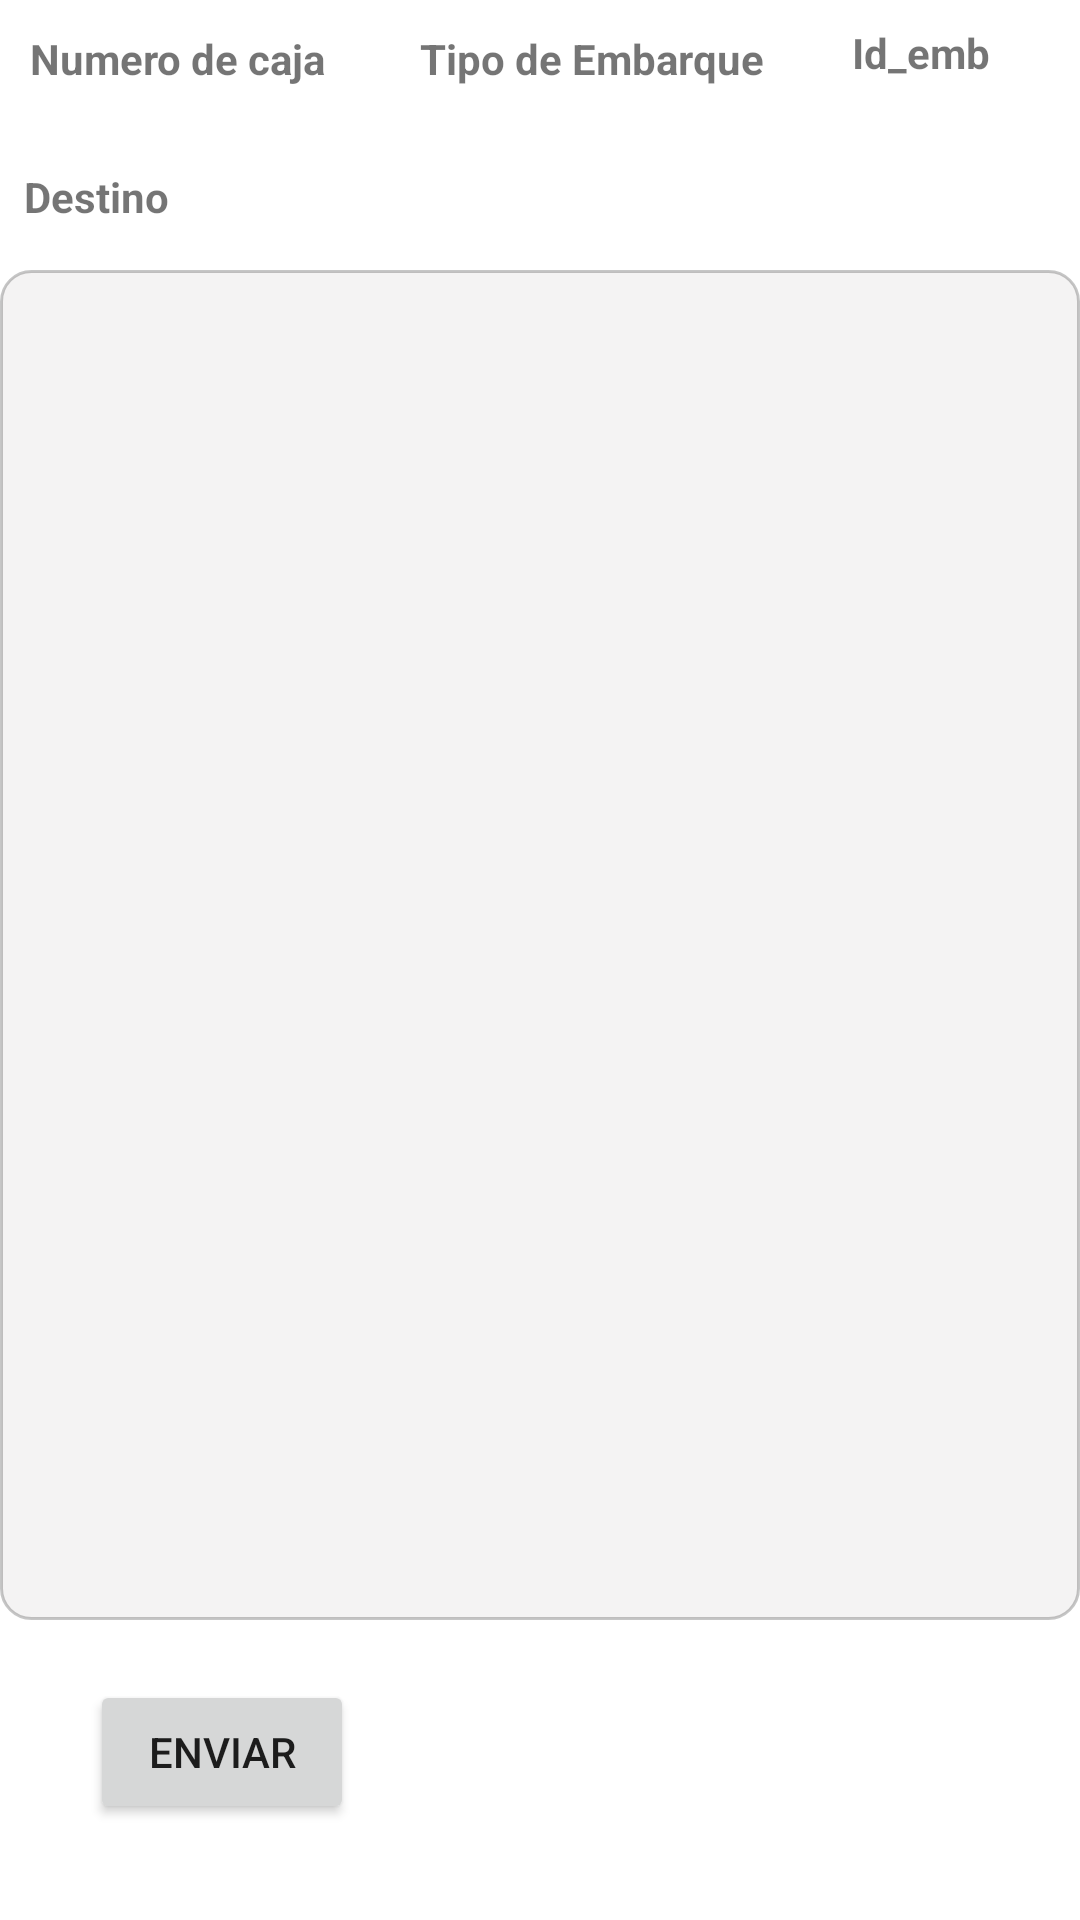

This screen was rendered from an Android layout file. Write that file and the resources it references.
<!-- AndroidManifest.xml: application theme Theme.RampasImage -->
<!-- res/layout/fragment_slideshow.xml -->
<?xml version="1.0" encoding="utf-8"?>
<androidx.constraintlayout.widget.ConstraintLayout xmlns:android="http://schemas.android.com/apk/res/android"
    xmlns:tools="http://schemas.android.com/tools"
    xmlns:card_view="http://schemas.android.com/apk/res-auto"
    xmlns:app="http://schemas.android.com/apk/res-auto"
    app:cardCornerRadius="4dp"
    android:layout_width="match_parent"
    android:layout_height="match_parent"
    android:layout_margin="5dp">


    <TextView
        android:id="@+id/textView"
        android:layout_width="wrap_content"
        android:layout_height="wrap_content"
        android:layout_marginStart="8dp"
        android:layout_marginTop="56dp"
        android:text="Destino"
        android:textStyle="bold"
        card_view:layout_constraintStart_toStartOf="parent"
        card_view:layout_constraintTop_toTopOf="parent"
        android:layout_marginLeft="8dp" />

    <TextView
        android:id="@+id/tvdest"
        android:layout_width="76dp"
        android:layout_height="20dp"
        android:layout_marginStart="64dp"
        android:layout_marginTop="56dp"
        card_view:layout_constraintStart_toStartOf="parent"
        card_view:layout_constraintTop_toTopOf="parent"
        android:layout_marginLeft="64dp" />

    <androidx.recyclerview.widget.RecyclerView
        android:id="@+id/lista_mail"
        android:layout_width="match_parent"
        android:layout_height="match_parent"
        android:layout_marginTop="90dp"
        android:layout_marginBottom="100dp"
        android:background="@drawable/style_borde_edittext"
        card_view:layout_constraintBottom_toBottomOf="parent"
        card_view:layout_constraintTop_toTopOf="parent" />


    <TextView
        android:layout_width="wrap_content"
        android:layout_height="wrap_content"
        android:layout_marginStart="10dp"
        android:layout_marginTop="10dp"
        android:text="Numero de caja"
        android:textStyle="bold"
        card_view:layout_constraintStart_toStartOf="parent"
        card_view:layout_constraintTop_toTopOf="parent"
        android:layout_marginLeft="10dp" />

    <TextView
        android:id="@+id/textView2"
        android:layout_width="wrap_content"
        android:layout_height="wrap_content"
        android:layout_marginStart="140dp"
        android:layout_marginTop="10dp"
        android:text="Tipo de Embarque"
        android:textStyle="bold"
        card_view:layout_constraintStart_toStartOf="parent"
        card_view:layout_constraintTop_toTopOf="parent"
        android:layout_marginLeft="140dp" />

    <TextView
        android:id="@+id/idemb"
        android:layout_width="76dp"
        android:layout_height="20dp"
        android:layout_marginStart="340dp"
        android:layout_marginLeft="340dp"
        android:layout_marginTop="8dp"
        card_view:layout_constraintStart_toStartOf="parent"
        card_view:layout_constraintTop_toTopOf="parent" />

    <TextView
        android:id="@+id/num_img"
        android:layout_width="76dp"
        android:layout_height="20dp"
        android:layout_marginStart="340dp"
        android:layout_marginTop="48dp"
        card_view:layout_constraintStart_toStartOf="parent"
        card_view:layout_constraintTop_toTopOf="parent"
        android:layout_marginLeft="340dp" />

    <TextView
        android:id="@+id/textView3"
        android:layout_width="wrap_content"
        android:layout_height="wrap_content"
        android:layout_marginStart="284dp"
        android:layout_marginTop="8dp"
        android:text="Id_emb"
        android:textStyle="bold"
        card_view:layout_constraintStart_toStartOf="parent"
        card_view:layout_constraintTop_toTopOf="parent"
        android:layout_marginLeft="284dp" />

    <TextView
        android:id="@+id/tvtrailer"
        android:layout_width="87dp"
        android:layout_height="0dp"
        android:layout_marginStart="10dp"
        android:layout_marginTop="30dp"
        card_view:layout_constraintStart_toStartOf="parent"
        card_view:layout_constraintTop_toTopOf="parent"
        android:layout_marginLeft="10dp" />

    <TextView
        android:id="@+id/tvtipo"
        android:layout_width="76dp"
        android:layout_height="20dp"
        android:layout_marginStart="140dp"
        android:layout_marginTop="30dp"
        card_view:layout_constraintStart_toStartOf="parent"
        card_view:layout_constraintTop_toTopOf="parent"
        android:layout_marginLeft="140dp" />

    <Button
        android:id="@+id/addImg"
        android:layout_width="wrap_content"
        android:layout_height="wrap_content"
        android:layout_marginStart="30dp"
        android:layout_marginTop="20dp"
        android:enabled="true"
        android:src="@drawable/ic_baseline_add_24"
        android:text="Enviar"
        card_view:layout_constraintStart_toStartOf="parent"
        card_view:layout_constraintTop_toBottomOf="@+id/lista_mail"
        android:layout_marginLeft="30dp" />

</androidx.constraintlayout.widget.ConstraintLayout>
<!-- resources referenced by this layout -->
<resources>
  <!-- drawable ic_baseline_add_24 (drawable) -->
  <vector android:height="24dp" android:tint="#6A000000"
      android:viewportHeight="24" android:viewportWidth="24"
      android:width="24dp" xmlns:android="http://schemas.android.com/apk/res/android">
      <path android:fillColor="@android:color/white" android:pathData="M19,13h-6v6h-2v-6H5v-2h6V5h2v6h6v2z"/>
  </vector>
  <!-- drawable style_borde_edittext (drawable-v24) -->
  <?xml version="1.0" encoding="utf-8"?>
  <shape xmlns:android="http://schemas.android.com/apk/res/android"
      android:shape="rectangle">
      <solid android:color="#0D252424"/>
  
      <stroke android:width="1sp"
          android:color="#39000000"/>
  
      <padding android:bottom="10sp"
          android:left="10sp"
          android:right="10sp"
          android:top="10sp"/>
  
      <corners android:radius="10dp"/>
  
  </shape>
  <style name="Theme.RampasImage" parent="Theme.MaterialComponents.DayNight.DarkActionBar">
          
          <item name="colorPrimary">@color/purple_500</item>
          <item name="colorPrimaryVariant">@color/purple_700</item>
          <item name="colorOnPrimary">@color/white</item>
          
          <item name="colorSecondary">@color/teal_200</item>
          <item name="colorSecondaryVariant">@color/teal_700</item>
          <item name="colorOnSecondary">@color/black</item>
          
          <item name="android:statusBarColor">?attr/colorPrimaryVariant</item>
          
      </style>
  <color name="purple_500">#00BCD4</color>
  <color name="purple_700">#B531C8DC</color>
  <color name="white">#FFFFFF</color>
  <color name="teal_200">#FF03DAC5</color>
  <color name="teal_700">#FF018786</color>
  <color name="black">#FF000000</color>
</resources>
